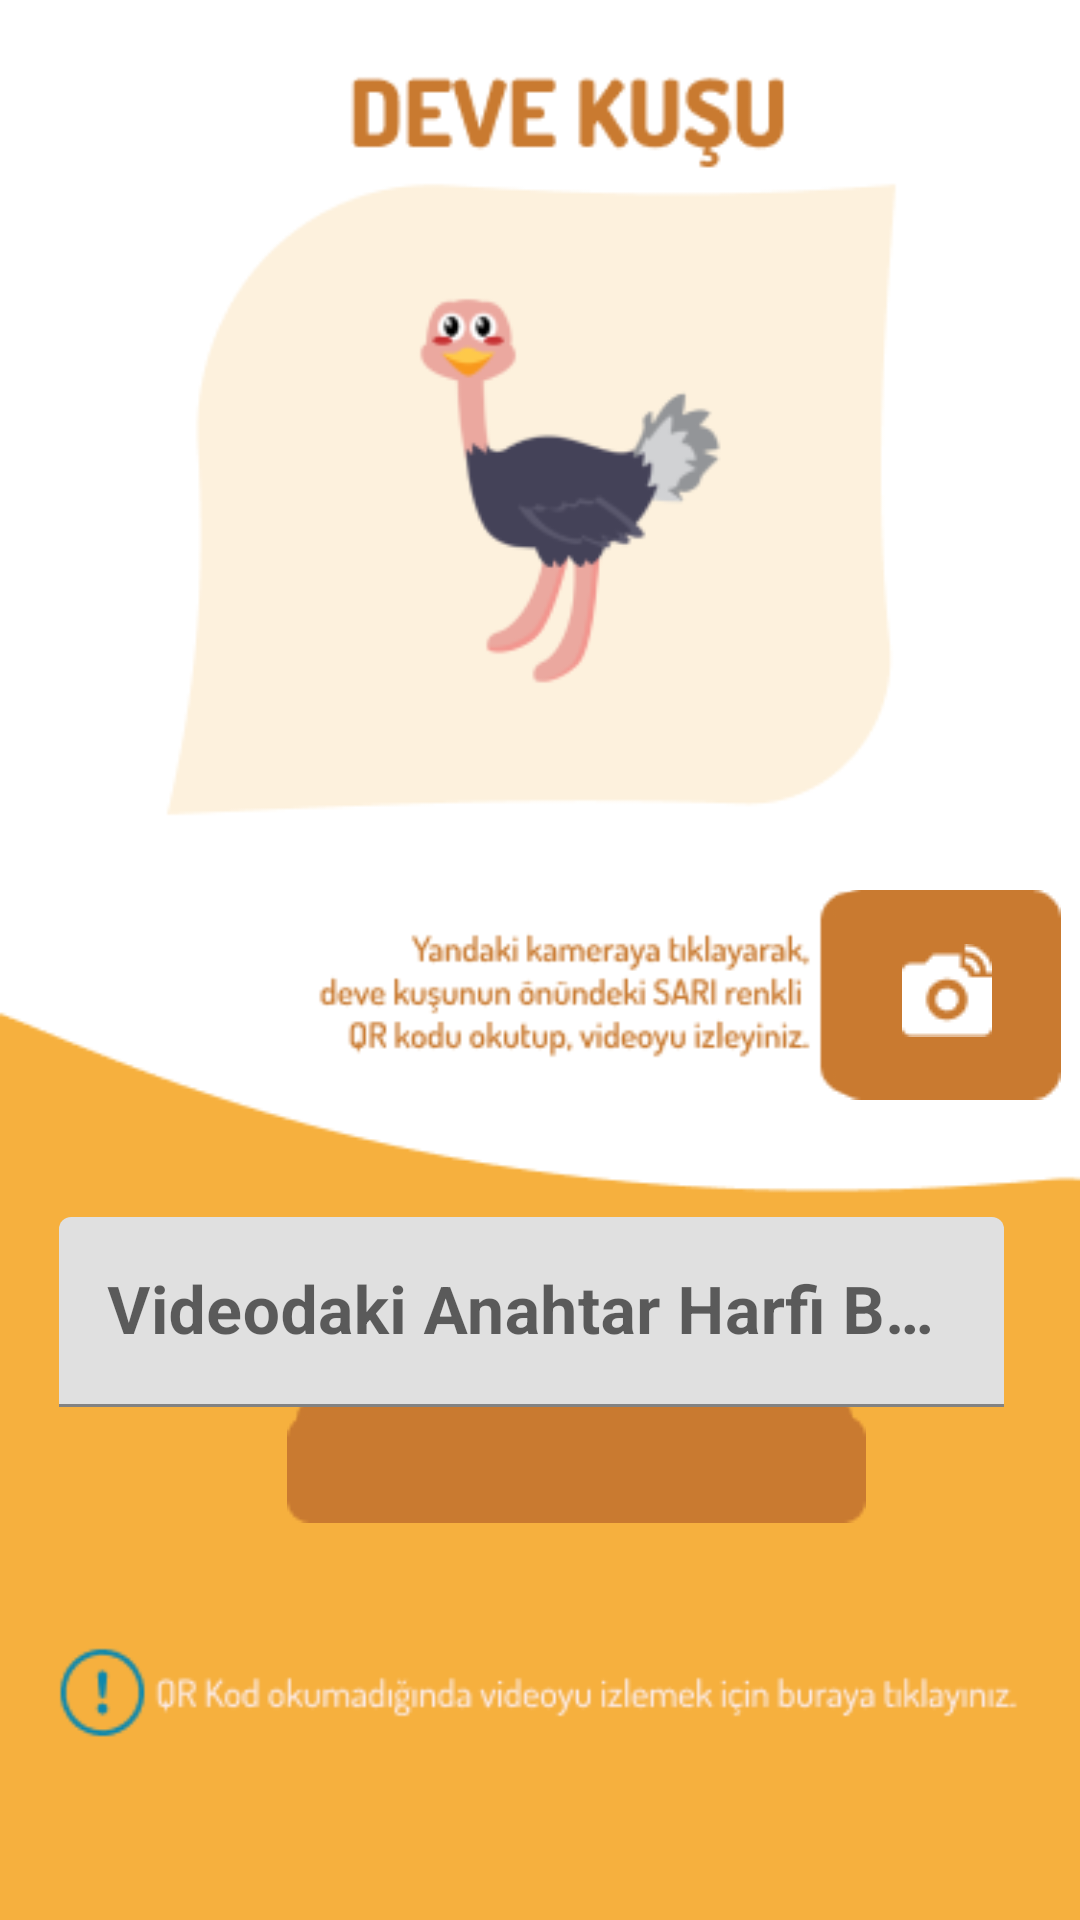

Produce the Android XML layout that renders to this screen, including the resource entries it uses.
<!-- AndroidManifest.xml: application theme Theme.ZooGame_ -->
<!-- res/layout/activity_devekusu_sari.xml -->
<?xml version="1.0" encoding="utf-8"?>
<androidx.constraintlayout.widget.ConstraintLayout xmlns:android="http://schemas.android.com/apk/res/android"
    xmlns:app="http://schemas.android.com/apk/res-auto"
    xmlns:tools="http://schemas.android.com/tools"
    android:layout_width="match_parent"
    android:layout_height="match_parent"
    android:background="#FFFFFF"
    tools:context=".DeveKusuActivity" >

    <ImageView
        android:id="@+id/imageView8"
        android:layout_width="wrap_content"
        android:layout_height="wrap_content"
        app:layout_constraintBottom_toBottomOf="parent"
        app:layout_constraintEnd_toEndOf="parent"
        app:layout_constraintStart_toStartOf="parent"
        app:layout_constraintTop_toTopOf="parent"
        app:srcCompat="@drawable/srota1" />

    <ImageView
        android:id="@+id/imageViewDevekusuKameraS"
        android:layout_width="wrap_content"
        android:layout_height="wrap_content"
        android:layout_marginStart="285dp"
        android:layout_marginTop="310dp"
        android:layout_marginEnd="14dp"
        android:layout_marginBottom="287dp"
        app:layout_constraintBottom_toBottomOf="parent"
        app:layout_constraintEnd_toEndOf="parent"
        app:layout_constraintStart_toStartOf="parent"
        app:layout_constraintTop_toTopOf="parent"
        app:srcCompat="@drawable/sariqr" />

    <ImageView
        android:id="@+id/imageViewDevekusuileriS"
        android:layout_width="wrap_content"
        android:layout_height="wrap_content"
        android:layout_marginStart="103dp"
        android:layout_marginTop="485dp"
        android:layout_marginEnd="79dp"
        android:layout_marginBottom="146dp"
        app:layout_constraintBottom_toBottomOf="parent"
        app:layout_constraintEnd_toEndOf="parent"
        app:layout_constraintStart_toStartOf="parent"
        app:layout_constraintTop_toTopOf="parent"
        app:srcCompat="@drawable/sariileriiiv" />

    <ImageView
        android:id="@+id/imageView119"
        android:layout_width="wrap_content"
        android:layout_height="wrap_content"
        android:layout_marginStart="308dp"
        android:layout_marginTop="328dp"
        android:layout_marginEnd="37dp"
        android:layout_marginBottom="308dp"
        app:layout_constraintBottom_toBottomOf="parent"
        app:layout_constraintEnd_toEndOf="parent"
        app:layout_constraintStart_toStartOf="parent"
        app:layout_constraintTop_toTopOf="parent"
        app:srcCompat="@drawable/kamera" />

    <ImageView
        android:id="@+id/imageView120"
        android:layout_width="wrap_content"
        android:layout_height="wrap_content"
        android:layout_marginStart="174dp"
        android:layout_marginTop="491dp"
        android:layout_marginEnd="162dp"
        android:layout_marginBottom="153dp"
        app:layout_constraintBottom_toBottomOf="parent"
        app:layout_constraintEnd_toEndOf="parent"
        app:layout_constraintStart_toStartOf="parent"
        app:layout_constraintTop_toTopOf="parent"
        app:srcCompat="@drawable/ileri" />

    <com.google.android.material.textfield.TextInputLayout
        android:layout_width="315dp"
        android:layout_height="69dp"
        android:layout_marginStart="58dp"
        android:layout_marginTop="437dp"
        android:layout_marginEnd="64dp"
        android:layout_marginBottom="197dp"
        app:layout_constraintBottom_toBottomOf="parent"
        app:layout_constraintEnd_toEndOf="parent"
        app:layout_constraintStart_toStartOf="parent"
        app:layout_constraintTop_toTopOf="parent">

        <com.google.android.material.textfield.TextInputEditText
            android:id="@+id/editTextDevekusuS"
            android:layout_width="match_parent"
            android:layout_height="wrap_content"
            android:digits="ABCÇDEFGĞHİIJKLMNOÖPRSŞTUÜVWXQYZabcçdefgğıijklmnoöprsştuüvwxqyz"
            android:hint="Videodaki Anahtar Harfi Buraya Giriniz"
            android:maxLength="1"
            android:textColor="#000000"
            android:textSize="22sp"
            android:textStyle="bold" />
    </com.google.android.material.textfield.TextInputLayout>

    <ImageView
        android:id="@+id/imageViewDevekusuLinkS"
        android:layout_width="wrap_content"
        android:layout_height="wrap_content"
        android:layout_marginStart="21dp"
        android:layout_marginTop="573dp"
        android:layout_marginEnd="325dp"
        android:layout_marginBottom="64dp"
        app:layout_constraintBottom_toBottomOf="parent"
        app:layout_constraintEnd_toEndOf="parent"
        app:layout_constraintStart_toStartOf="parent"
        app:layout_constraintTop_toTopOf="parent"
        app:srcCompat="@drawable/groupsarilinkk" />

    <androidx.cardview.widget.CardView
        android:id="@+id/cardDevekusuQRsari"
        android:layout_width="298dp"
        android:layout_height="55dp"
        android:layout_marginStart="47dp"
        android:layout_marginTop="580dp"
        android:layout_marginEnd="15dp"
        android:layout_marginBottom="64dp"
        app:layout_constraintBottom_toBottomOf="parent"
        app:layout_constraintEnd_toEndOf="parent"
        app:layout_constraintStart_toStartOf="parent"
        app:layout_constraintTop_toTopOf="parent">

        <androidx.constraintlayout.widget.ConstraintLayout
            android:layout_width="match_parent"
            android:layout_height="match_parent"
            android:background="#F6B03E">

            <TextView
                android:id="@+id/textView"
                android:layout_width="wrap_content"
                android:layout_height="wrap_content"
                android:text="QR Kod okumadığında videoyu izlemek için buraya tıklayınız."
                android:textAlignment="center"
                android:textColor="#FFFFFF"
                android:textSize="14sp"
                android:textStyle="bold"
                app:layout_constraintBottom_toBottomOf="parent"
                app:layout_constraintEnd_toEndOf="parent"
                app:layout_constraintHorizontal_bias="0.5"
                app:layout_constraintStart_toStartOf="parent"
                app:layout_constraintTop_toTopOf="parent" />
        </androidx.constraintlayout.widget.ConstraintLayout>
    </androidx.cardview.widget.CardView>
</androidx.constraintlayout.widget.ConstraintLayout>
<!-- resources referenced by this layout -->
<resources>
  <!-- drawable ileri: png bitmap (drawable, 497 bytes) -->
  <!-- drawable kamera: png bitmap (drawable, 552 bytes) -->
  <!-- drawable sariileriiiv: png bitmap (drawable, 464 bytes) -->
  <!-- drawable sariqr: png bitmap (drawable, 579 bytes) -->
  <!-- drawable srota1: png bitmap (drawable, 27746 bytes) -->
  <style name="Theme.ZooGame_" parent="Theme.MaterialComponents.DayNight.DarkActionBar">
          
          <item name="colorPrimary">@color/purple_500</item>
          <item name="colorPrimaryVariant">@color/uygulama</item>
          <item name="colorOnPrimary">@color/white</item>
          
          <item name="colorSecondary">@color/teal_200</item>
          <item name="colorSecondaryVariant">@color/teal_700</item>
          <item name="colorOnSecondary">@color/black</item>
          
          <item name="android:statusBarColor" tools:targetApi="l">?attr/colorPrimaryVariant</item>
          
  
          <item name="windowActionBar">false</item>
          <item name="windowNoTitle">true</item>
  
      </style>
  <color name="purple_500">#FF6200EE</color>
  <color name="uygulama">#F6CFE1</color>
  <color name="white">#FFFFFFFF</color>
  <color name="teal_200">#FF03DAC5</color>
  <color name="teal_700">#FF018786</color>
  <color name="black">#FF000000</color>
</resources>
